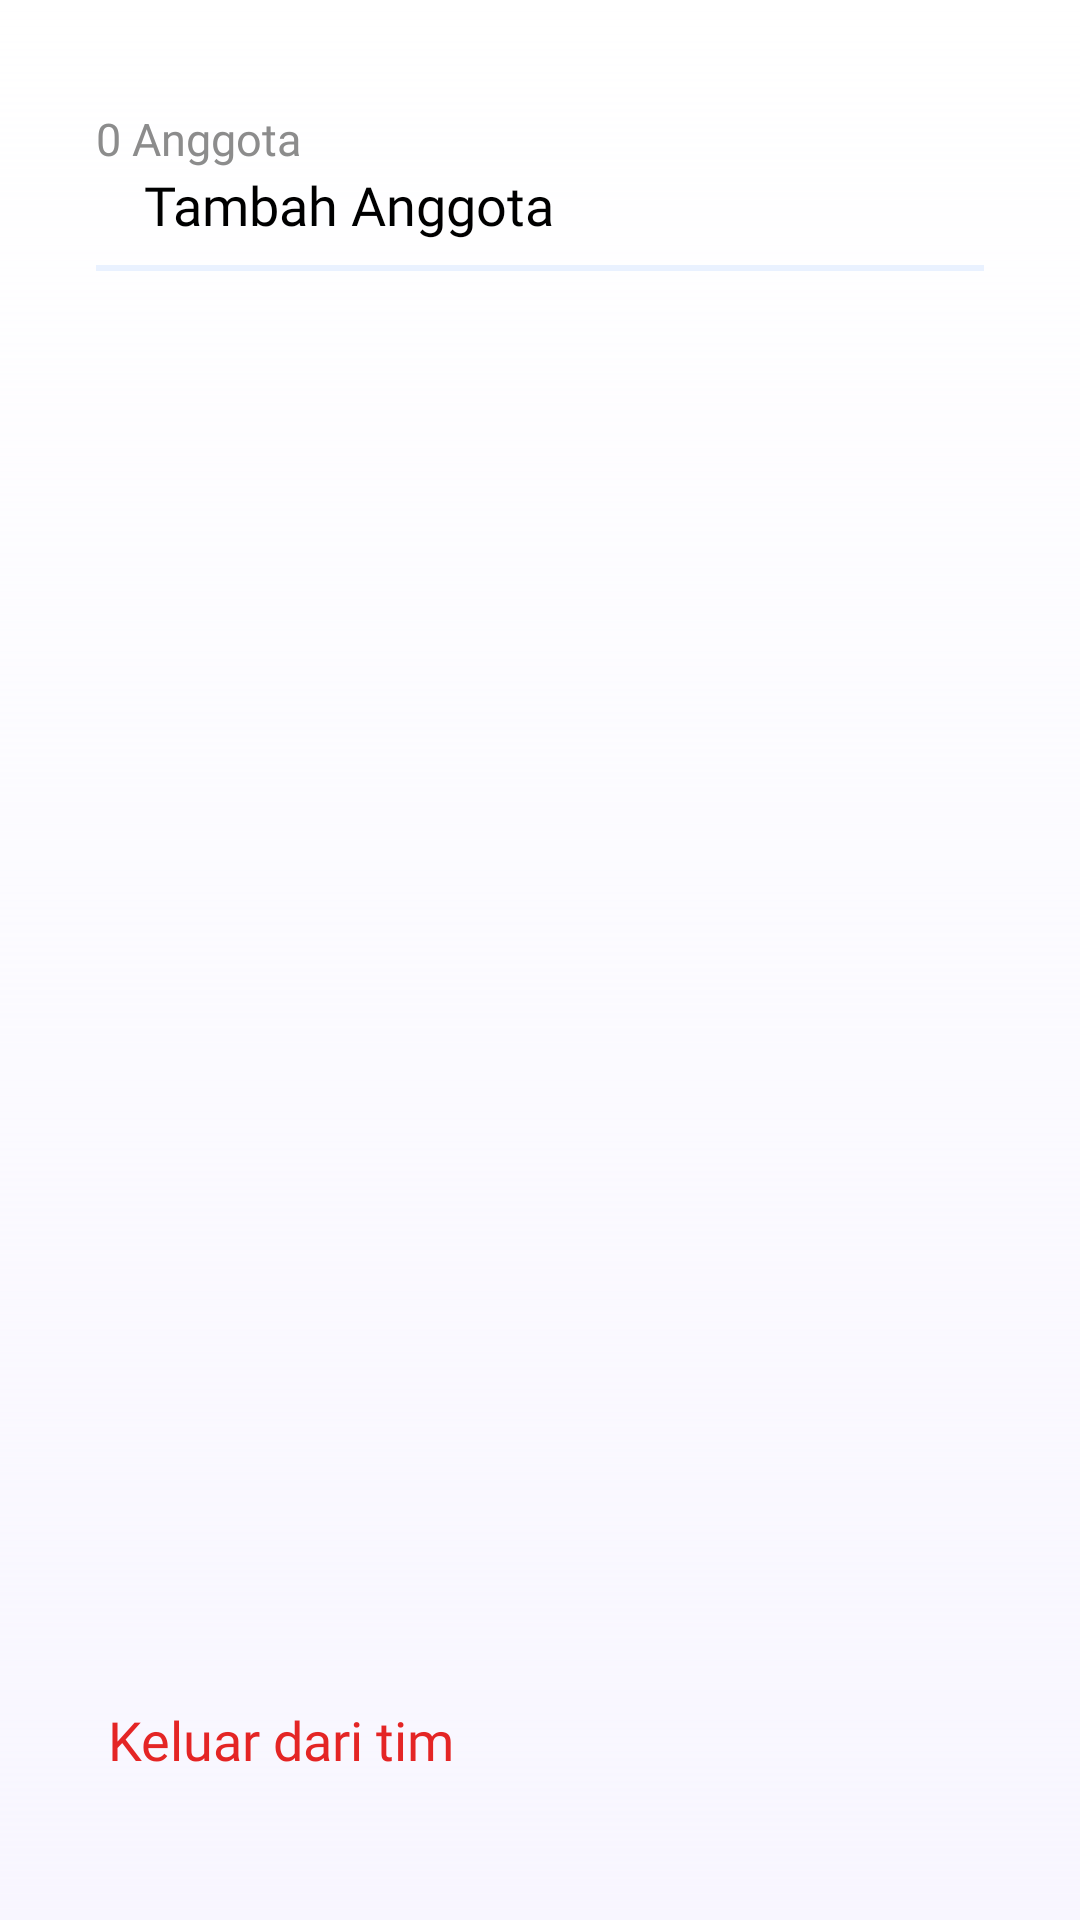

The Android layout XML behind this screen, and the referenced resources:
<!-- AndroidManifest.xml: application theme Theme.TasksApp -->
<!-- res/layout/fragment_member.xml -->
<?xml version="1.0" encoding="utf-8"?>
<androidx.constraintlayout.widget.ConstraintLayout xmlns:android="http://schemas.android.com/apk/res/android"
    xmlns:app="http://schemas.android.com/apk/res-auto"
    xmlns:tools="http://schemas.android.com/tools"
    android:layout_width="match_parent"
    android:layout_height="match_parent"
    android:background="@drawable/gradient_login"
    android:paddingHorizontal="@dimen/default_margin_2"
    android:paddingVertical="@dimen/default_margin"
    tools:context=".presentation.member.MemberFragment">

    <ImageButton
        android:id="@+id/member_btnback"
        android:layout_width="wrap_content"
        android:layout_height="wrap_content"
        android:layout_marginStart="-10dp"
        android:backgroundTint="@color/transparent"
        android:contentDescription="@string/img_back"
        android:cropToPadding="true"
        android:src="@drawable/ic_arrow_back"
        app:layout_constraintBottom_toBottomOf="@id/member_more"
        app:layout_constraintStart_toStartOf="parent"
        app:layout_constraintTop_toTopOf="@id/member_more" />

    <ImageButton
        android:id="@+id/member_more"
        android:layout_width="wrap_content"
        android:layout_height="wrap_content"
        android:layout_marginEnd="-10dp"
        android:backgroundTint="@color/transparent"
        android:contentDescription="@string/img_more"
        android:src="@drawable/ic_more"
        app:layout_constraintEnd_toEndOf="parent"
        app:layout_constraintTop_toTopOf="parent" />

    <ImageButton
        android:id="@+id/member_btn_search"
        android:layout_width="wrap_content"
        android:layout_height="wrap_content"
        android:backgroundTint="@color/transparent"
        android:contentDescription="@string/img_ic_search"
        android:src="@drawable/ic_search"
        app:layout_constraintEnd_toEndOf="parent"
        app:layout_constraintTop_toBottomOf="@id/member_more" />

    <TextView
        android:id="@+id/member_count_team"
        android:layout_width="wrap_content"
        android:layout_height="wrap_content"
        android:fontFamily="@font/inter_medium"
        android:text="@string/member_team"
        android:textColor="@color/gray_text"
        android:textSize="15sp"
        app:layout_constraintBottom_toBottomOf="@id/member_btn_search"
        app:layout_constraintStart_toStartOf="parent"
        app:layout_constraintTop_toTopOf="@id/member_btn_search" />

    <LinearLayout
        android:id="@+id/member_cons"
        android:layout_width="match_parent"
        android:layout_height="wrap_content"
        android:gravity="center_vertical"
        app:layout_constraintTop_toBottomOf="@id/member_btn_search">

        <ImageView
            android:layout_width="wrap_content"
            android:layout_height="wrap_content"
            android:src="@drawable/ic_add_user" />

        <TextView
            android:layout_width="wrap_content"
            android:layout_height="wrap_content"
            android:layout_marginStart="@dimen/default_margin"
            android:fontFamily="@font/inter_regular"
            android:text="@string/member_add_team"
            android:textColor="@color/black"
            android:textSize="18sp" />
    </LinearLayout>

    <View
        android:id="@+id/member_view1"
        android:layout_width="match_parent"
        android:layout_height="2dp"
        android:layout_marginTop="@dimen/space_margin"
        android:background="@color/gray_stroke"
        app:layout_constraintTop_toBottomOf="@id/member_cons" />

    <androidx.recyclerview.widget.RecyclerView
        android:id="@+id/member_rc_team"
        android:layout_width="match_parent"
        android:layout_height="0dp"
        android:layout_marginTop="@dimen/default_margin"
        android:layout_marginBottom="@dimen/default_margin"
        app:layout_constraintBottom_toTopOf="@id/member_lin"
        app:layout_constraintTop_toBottomOf="@id/member_view1"
        tools:itemCount="10"
        tools:listitem="@layout/adp_team_member" />

    <LinearLayout
        android:id="@+id/member_lin"
        android:layout_width="wrap_content"
        android:layout_height="wrap_content"
        android:layout_marginBottom="@dimen/default_margin_2"
        android:gravity="center_vertical"
        android:orientation="horizontal"
        app:layout_constraintBottom_toBottomOf="parent"
        app:layout_constraintStart_toStartOf="parent"
        tools:ignore="UseCompoundDrawables">

        <ImageView
            android:layout_width="wrap_content"
            android:layout_height="wrap_content"
            android:contentDescription="@string/img_logout"
            android:src="@drawable/ic_logout" />

        <TextView
            android:layout_width="wrap_content"
            android:layout_height="wrap_content"
            android:layout_marginStart="4dp"
            android:fontFamily="@font/inter_regular"
            android:text="@string/member_out"
            android:textColor="@color/red"
            android:textSize="18sp" />
    </LinearLayout>

</androidx.constraintlayout.widget.ConstraintLayout>
<!-- res/layout/adp_team_member.xml (included above) -->
<?xml version="1.0" encoding="utf-8"?>
<androidx.constraintlayout.widget.ConstraintLayout xmlns:android="http://schemas.android.com/apk/res/android"
    xmlns:app="http://schemas.android.com/apk/res-auto"
    android:layout_width="match_parent"
    android:layout_height="wrap_content">

    <com.example.tasksapp.view.CustomCardImage
        android:id="@+id/adp_team_photo"
        android:layout_width="50dp"
        android:layout_height="50dp"
        app:cardCornerRadius="360dp"
        app:layout_constraintBottom_toBottomOf="parent"
        app:layout_constraintStart_toStartOf="parent"
        app:layout_constraintTop_toTopOf="parent" />

    <TextView
        android:id="@+id/adp_team_name"
        android:layout_width="0dp"
        android:layout_height="wrap_content"
        android:layout_marginStart="@dimen/default_margin"
        android:layout_marginEnd="@dimen/default_margin"
        android:fontFamily="@font/inter_regular"
        android:maxLines="2"
        android:text="@string/hom_example_name"
        android:textColor="@color/black"
        android:textSize="18sp"
        app:layout_constraintBottom_toBottomOf="parent"
        app:layout_constraintEnd_toStartOf="@id/adp_team_card"
        app:layout_constraintStart_toEndOf="@id/adp_team_photo"
        app:layout_constraintTop_toTopOf="parent" />

    <androidx.cardview.widget.CardView
        android:id="@+id/adp_team_card"
        android:layout_width="wrap_content"
        android:layout_height="wrap_content"
        app:cardBackgroundColor="@color/member_item_purple_bg"
        app:cardCornerRadius="12dp"
        app:cardElevation="0dp"
        app:layout_constraintBottom_toBottomOf="parent"
        app:layout_constraintEnd_toEndOf="parent"
        app:layout_constraintTop_toTopOf="parent">

        <TextView
            android:id="@+id/adp_team_role"
            android:layout_width="wrap_content"
            android:layout_height="wrap_content"
            android:padding="6dp"
            android:text="@string/detask_example_role"
            android:textColor="@color/member_item_purple_text" />
    </androidx.cardview.widget.CardView>

    <View
        android:layout_width="match_parent"
        android:layout_height="2dp"
        android:layout_marginTop="@dimen/space_margin"
        android:background="@color/gray_stroke"
        app:layout_constraintTop_toBottomOf="@id/adp_team_photo" />
</androidx.constraintlayout.widget.ConstraintLayout>
<!-- resources referenced by this layout -->
<resources>
  <color name="black">#FF000000</color>
  <color name="gray_stroke">#E9F1FF</color>
  <color name="gray_text">#8c8c8c</color>
  <color name="member_item_purple_bg">#DBD5FF</color>
  <color name="member_item_purple_text">#5451D6</color>
  <color name="red">#E42525</color>
  <color name="transparent">#00000000</color>
  <dimen name="default_margin">16dp</dimen>
  <dimen name="default_margin_2">32dp</dimen>
  <dimen name="space_margin">8dp</dimen>
  <!-- drawable gradient_login (drawable) -->
  <?xml version="1.0" encoding="utf-8"?>
  <layer-list xmlns:android="http://schemas.android.com/apk/res/android">
      <item>
          <shape>
              <gradient
                  android:angle="90"
                  android:startColor="#F8F6FF"
                  android:endColor="@color/transparent"
                  android:type="linear" />
          </shape>
      </item>
  </layer-list>
  <string name="detask_example_role">Manager</string>
  <string name="hom_example_name">Andi</string>
  <string name="img_back">Back Button</string>
  <string name="img_ic_search">Icon Search</string>
  <string name="img_logout">Image Out</string>
  <string name="img_more">More Button</string>
  <string name="member_add_team">Tambah Anggota</string>
  <string name="member_out">Keluar dari tim</string>
  <string name="member_team">0 Anggota</string>
  <style name="Theme.TasksApp" parent="Base.Theme.TasksApp" />
  <style name="Base.Theme.TasksApp" parent="Theme.Material3.DayNight.NoActionBar">
          
          
          <item name="android:windowBackground">@android:color/white</item>
          
          <item name="android:statusBarColor">@android:color/white</item>
          
          <item name="android:navigationBarColor">@android:color/white</item>
          
          <item name="android:windowLightStatusBar">true</item>
          
          
          <item name="android:colorBackground">@android:color/white</item>
          <item name="colorAccent">@color/purple_deep</item>
          <item name="colorPrimary">@color/purple_deep</item>
          <item name="android:editTextColor">@android:color/black</item>
          <item name="android:textColorSecondaryInverse">@color/white</item>
      </style>
  <color name="purple_deep">#5451D6</color>
  <color name="white">#FFFFFFFF</color>
</resources>
